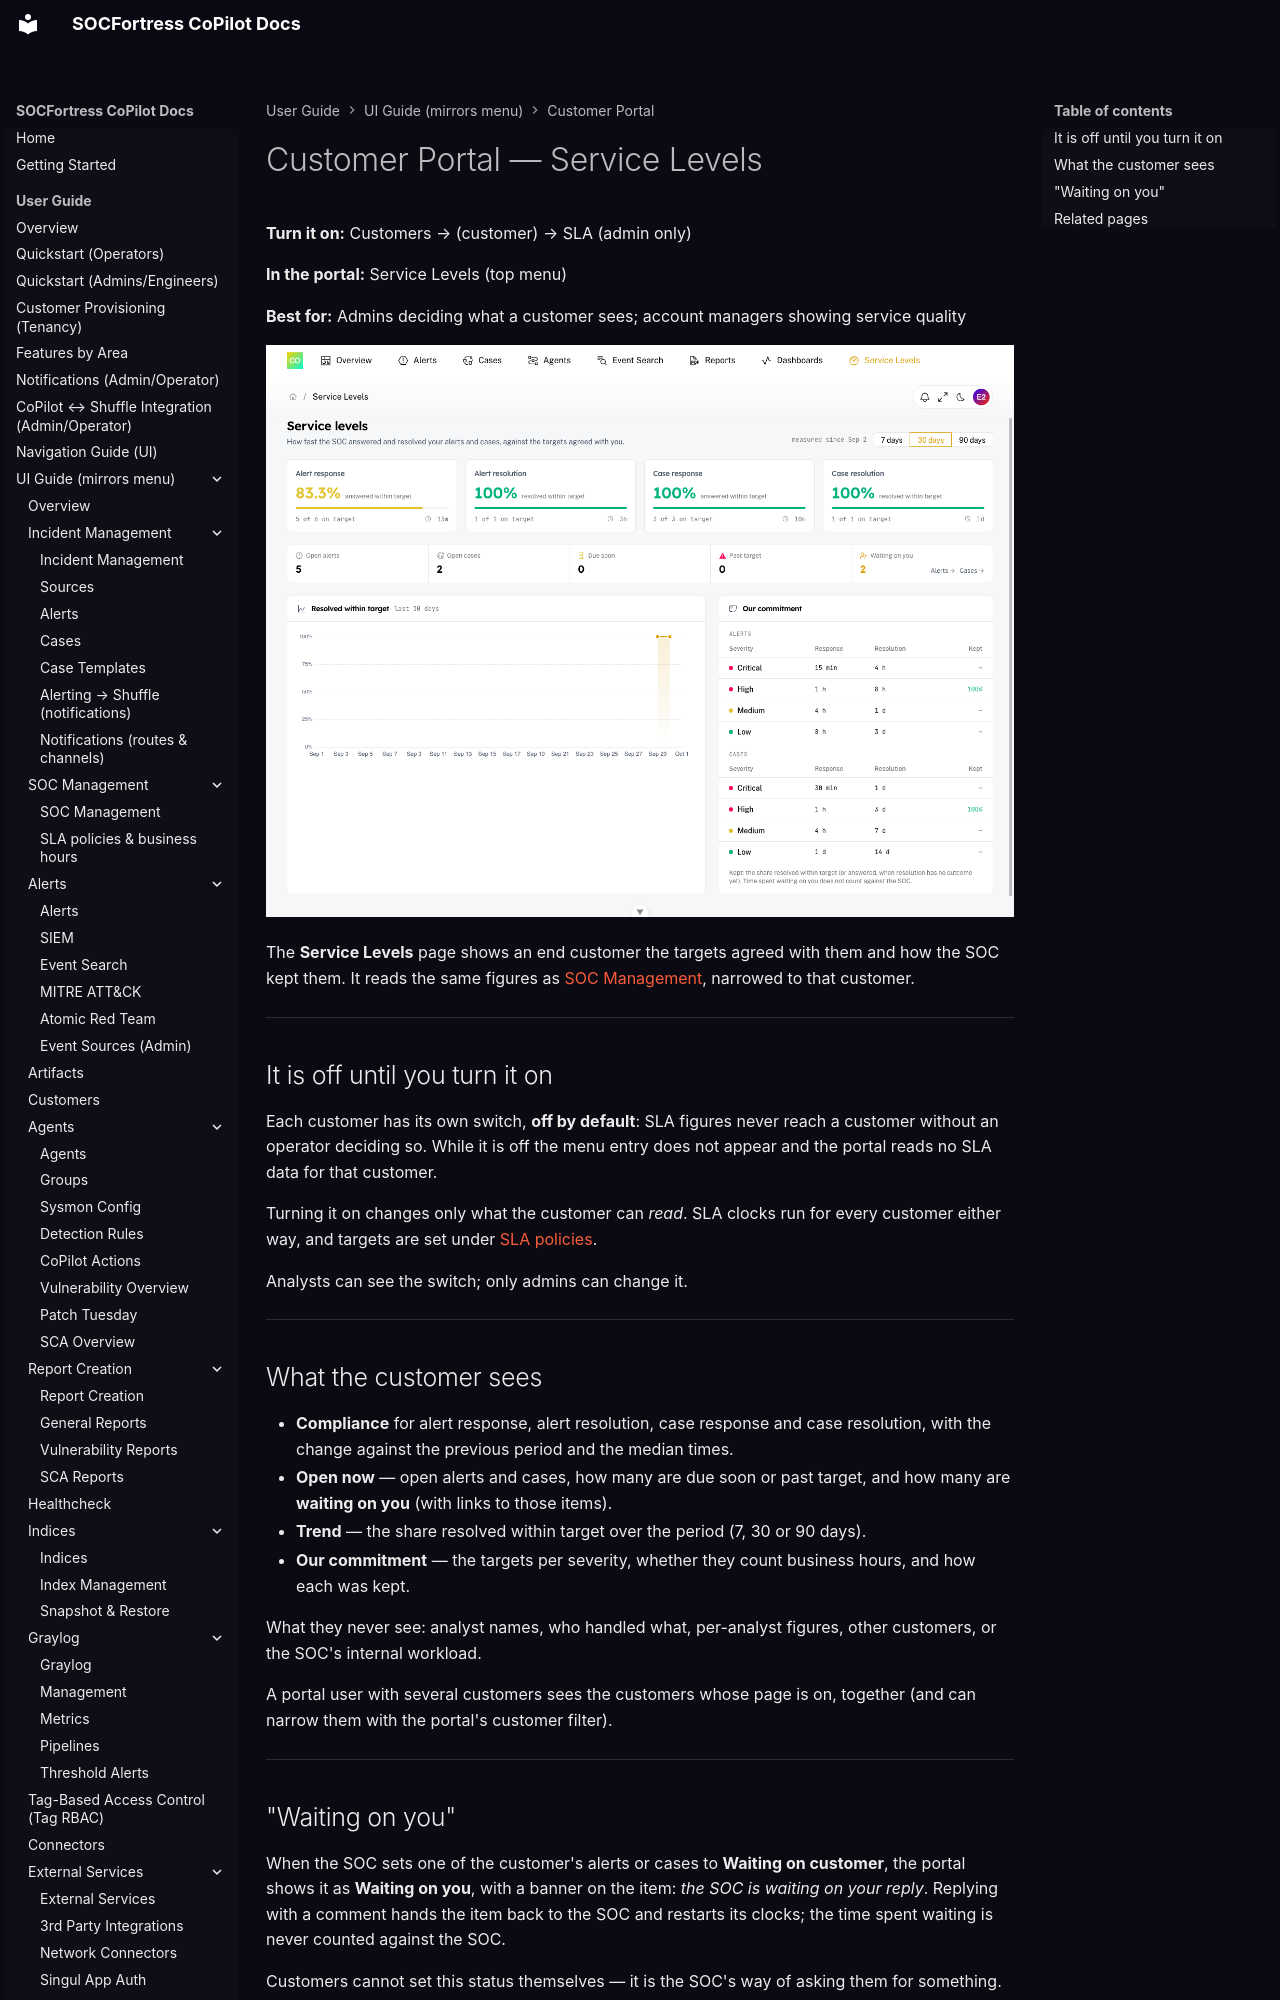

repository: socfortress/CoPilot · page: user/ui/customer-portal-service-levels/index.html · generator: mkdocs

---
title: Customer Portal — Service Levels
description: Let a customer see the SLA the SOC promised them and how it was kept — opt-in per customer, read-only, no analyst names.
---

# Customer Portal — Service Levels

**Turn it on:** Customers → (customer) → SLA (admin only)

**In the portal:** Service Levels (top menu)

**Best for:** Admins deciding what a customer sees; account managers showing service quality

![Service Levels in the Customer Portal](../../assets/ui/customer-portal-service-levels.png)

The **Service Levels** page shows an end customer the targets agreed with them and how the SOC kept them. It reads the same figures as [SOC Management](./soc-management.md), narrowed to that customer.

---

## It is off until you turn it on

Each customer has its own switch, **off by default**: SLA figures never reach a customer without an operator deciding so. While it is off the menu entry does not appear and the portal reads no SLA data for that customer.

Turning it on changes only what the customer can *read*. SLA clocks run for every customer either way, and targets are set under [SLA policies](./sla-policies.md).

Analysts can see the switch; only admins can change it.

---

## What the customer sees

- **Compliance** for alert response, alert resolution, case response and case resolution, with the change against the previous period and the median times.
- **Open now** — open alerts and cases, how many are due soon or past target, and how many are **waiting on you** (with links to those items).
- **Trend** — the share resolved within target over the period (7, 30 or 90 days).
- **Our commitment** — the targets per severity, whether they count business hours, and how each was kept.

What they never see: analyst names, who handled what, per-analyst figures, other customers, or the SOC's internal workload.

A portal user with several customers sees the customers whose page is on, together (and can narrow them with the portal's customer filter).

---
